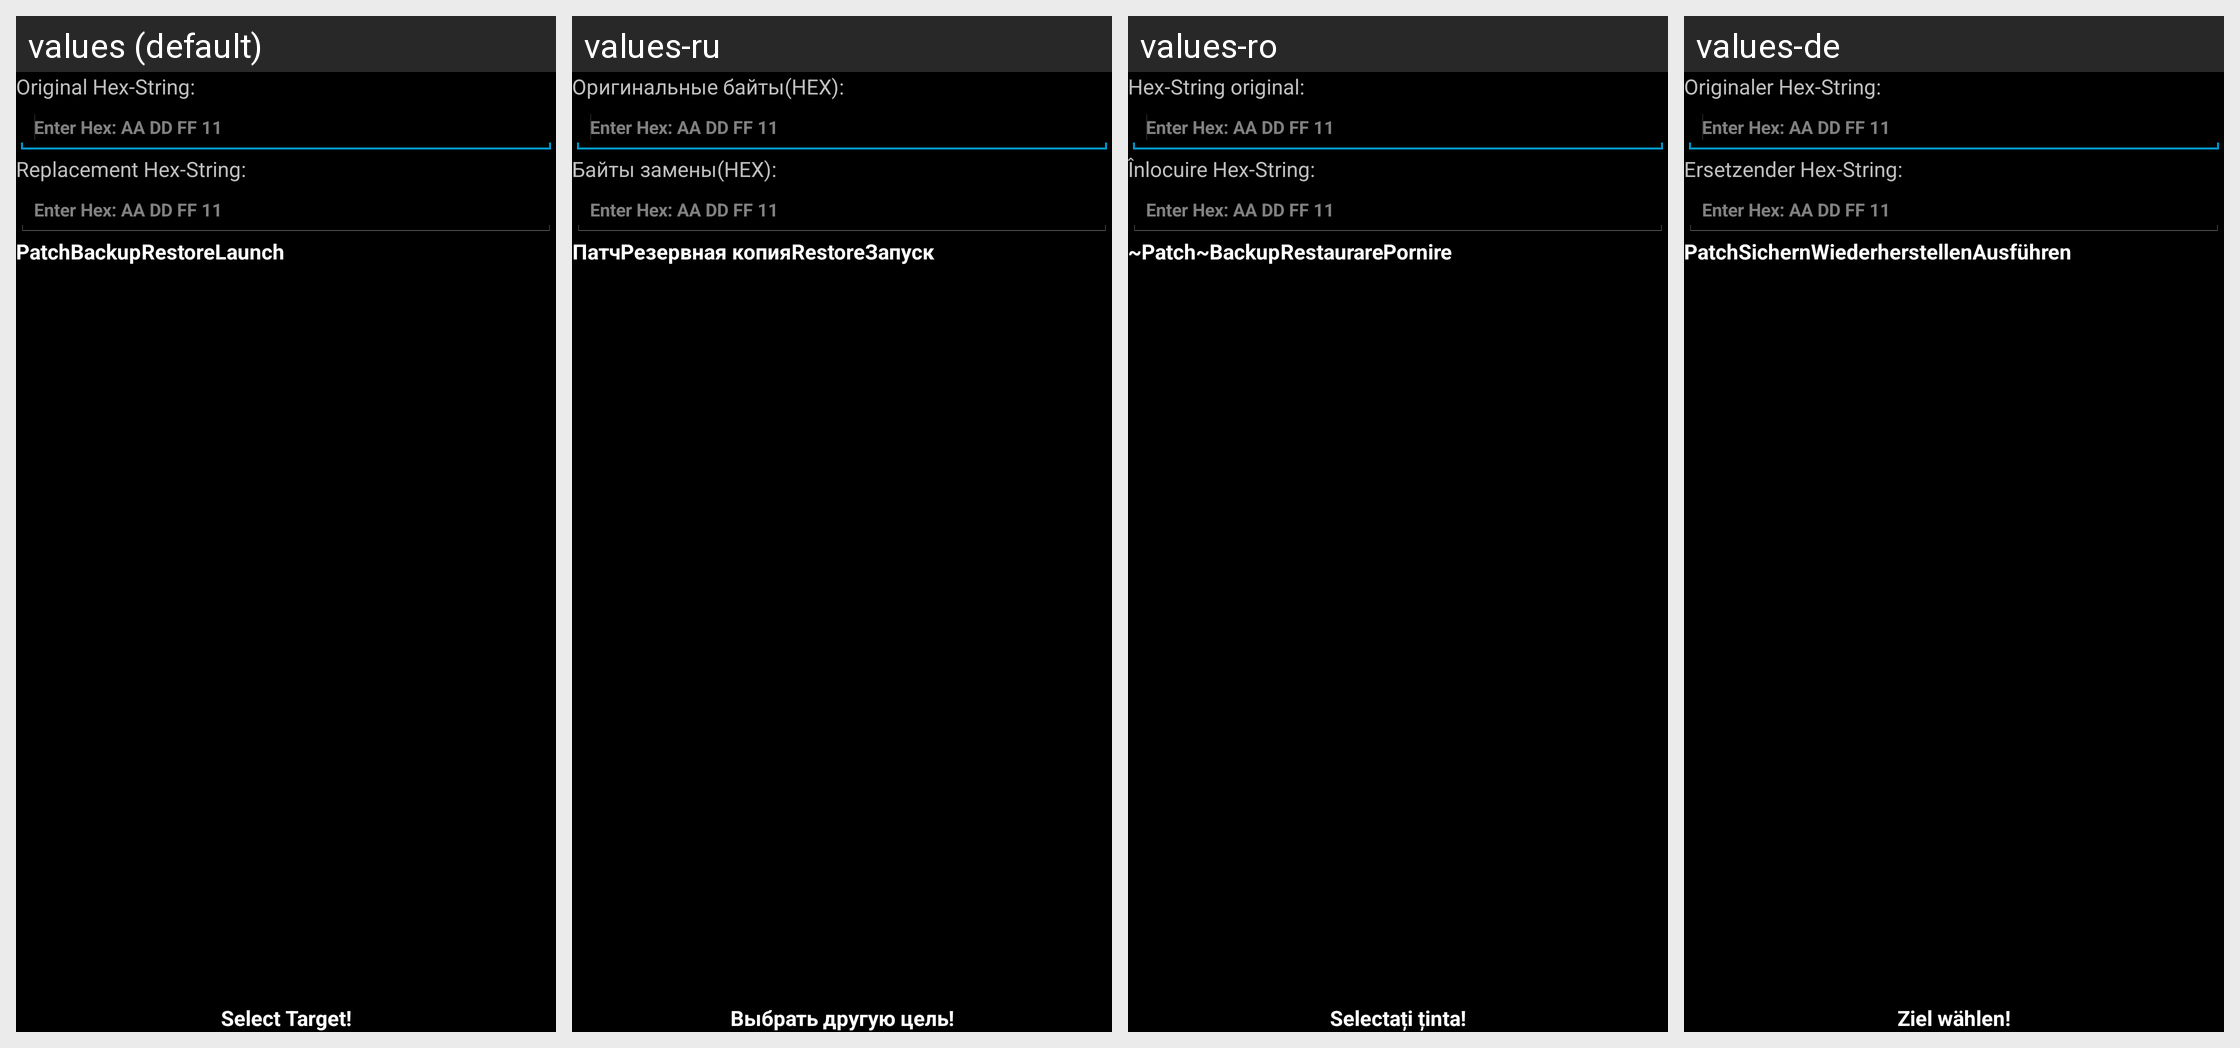

This grid shows one Android layout under several languages. Give, for every string resource on the screen, its name, the default text and each shown locale's text.
Android screen res/layout/livepatchdialog.xml rendered under 4 locales, left to right: values (default), values-ru, values-ro, values-de. Device: Nexus 5 (rendered at 1080×1920; each locale shown at half size, 540×960, under a caption strip naming it); theme Theme.MyTheme.
Other locales in the repository, not shown: values-ar, values-be, values-bg, values-bn-rBD, values-cs, values-da, values-el, values-es, values-fa, values-fi, values-fr, values-gu, values-he, values-hi, values-hu, values-id, values-in, values-it, values-iw, values-ja, values-km, values-ko, values-ku, values-lt, values-lv, values-ml, values-my, values-nl, values-pl, values-pt, values-pt-rBR, values-sk, values-tr, values-ug, values-uk, values-vi, values-zh-rCN, values-zh-rHK, values-zh-rTW.
Strings drawn on this screen, with the default value and each locale's value (text and hints the layout hard-codes, and strings that could not be matched under every locale, appear in the picture but are not listed):

or_hex_str
  values: Original Hex-String:
  values-ru: Оригинальные байты(HEX):
  values-ro: Hex-String original:
  values-de: Originaler Hex-String:

rep_hex_str
  values: Replacement Hex-String:
  values-ru: Байты замены(HEX):
  values-ro: Înlocuire Hex-String:
  values-de: Ersetzender Hex-String:

patchbutton
  values: Patch
  values-ru: Патч
  values-ro: ~Patch~
  values-de: Patch

backbutton
  values: Backup
  values-ru: Резервная копия
  values-ro: Backup
  values-de: Sichern

restorebutton
  values: Restore
  values-ru: Restore
  values-ro: Restaurare
  values-de: Wiederherstellen

launchbutton
  values: Launch
  values-ru: Запуск
  values-ro: Pornire
  values-de: Ausführen

sel_target
  values: Select Target!
  values-ru: Выбрать другую цель!
  values-ro: Selectați ținta!
  values-de: Ziel wählen!
